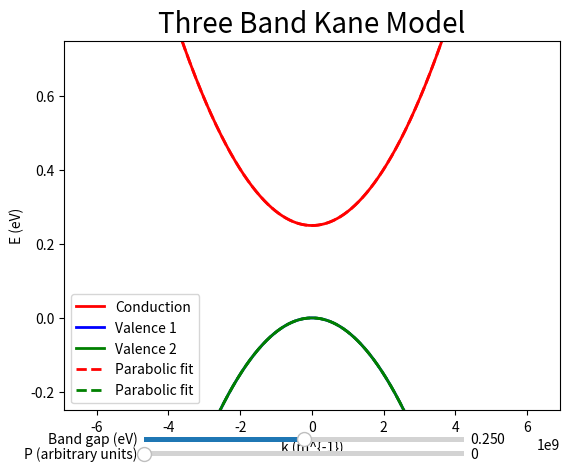

Recreate this plot in Python.
import numpy as np
import matplotlib.pyplot as plt 
import matplotlib.animation as animation 
from matplotlib.widgets import Slider

#The three-band Kane model, derived via k.p perturbation theory, is a 
#simple model that describes the bandstructure (for small k) of the lower most conduction band and two uppermost valence bands in a semiconductor, assuming that the energies and wave functions of these electrons are known at a single point in reciprocal space. 

#This applet plots the three band structures of this model as a function of band gap
#and P parameter, which can be controlled by sliders to provide slightly more intuition for their physical effect

#k grid
a = 1e-9 # lattice parameter [m]
k_min = -2*np.pi/a
k_max = 2*np.pi/a
k_vec = np.linspace(k_min, k_max, 1000)

hbar = 1.0545718e-34 # [J * s]
m0 = 9.109384e-31 # [kg]
q = 1.602e-19     # [C]

def valence_one(k_vec):
    return -hbar*hbar*k_vec*k_vec/(2*m0*q)

def valence_two(k_vec, gap, P):
    ones = np.ones_like(k_vec)
    return -0.5*gap -hbar*hbar*k_vec*k_vec/(2*m0*q) + 0.5*np.sqrt(gap*gap*ones +8*hbar*hbar*k_vec*k_vec*P*P/(m0*m0))

def conduction_one(k_vec, gap, P):
    ones = np.ones_like(k_vec)
    return 0.5*gap*ones + hbar*hbar*k_vec*k_vec/(2*m0*q) + 0.5*np.sqrt(gap*gap*ones +8*hbar*hbar*k_vec*k_vec*P*P/(m0*m0))

def taylor_valence_two(k_vec, gap , P):
    ones = np.ones_like(k_vec)
    return -hbar*hbar*k_vec*k_vec/(2*m0*q) + (2/gap)*(hbar*k_vec*P/m0)**2

def taylor_conduction_one(k_vec, gap , P):
    ones = np.ones_like(k_vec)
    return gap*ones + hbar*hbar*k_vec*k_vec/(2*m0*q) + (2/gap)*(hbar*k_vec*P/m0)**2

fig, axs = plt.subplots()
P_init = 0
gap_init = 0.25

c1, = axs.plot(k_vec, conduction_one(k_vec, gap_init, P_init), 'r', lw=2)
v1, = axs.plot(k_vec, valence_one(k_vec), 'b', lw=2)
v2, = axs.plot(k_vec, valence_two(k_vec, gap_init, P_init), 'g', lw=2)
taylor_c1,  = axs.plot(k_vec, taylor_conduction_one(k_vec, gap_init, P_init), 'r--', lw=2)
taylor_v2,  = axs.plot(k_vec, taylor_valence_two(k_vec, gap_init, P_init), 'g--', lw=2)

P_loc = plt.axes([0.25, 0.01, 0.50, 0.02])
P_amp = Slider(P_loc, 'P (arbitrary units)', 0, 1, valinit = P_init)

gap_loc = plt.axes([0.25, 0.04, 0.50, 0.02])
gap_amp = Slider(gap_loc,'Band gap (eV)', 0.001, 0.5, valinit = gap_init)

axs.set_xlabel('k (m^{-1})')
axs.set_ylabel('E (eV)')
axs.legend(['Conduction', 'Valence 1', 'Valence 2', 'Parabolic fit', 'Parabolic fit'])
axs.set_title('Three Band Kane Model', fontsize=20)

axs.set_ylim([-0.25, 0.75])

def update(val):
    P = P_amp.val
    P = P*6.6e-7
    gap = gap_amp.val
    gap = gap
    
    cond1 = conduction_one(k_vec, gap, P)
    val1 = valence_one(k_vec)
    val2 = valence_two(k_vec, gap, P)
    taylor_cond1 = taylor_conduction_one(k_vec, gap, P)
    taylor_val2 = taylor_valence_two(k_vec, gap, P)

    c1.set_ydata(cond1)
    v1.set_ydata(val1)
    v2.set_ydata(val2)
    taylor_c1.set_ydata(taylor_cond1)
    taylor_v2.set_ydata(taylor_val2)

fig.canvas.draw_idle()
P_amp.on_changed(update)
gap_amp.on_changed(update)
plt.show()
